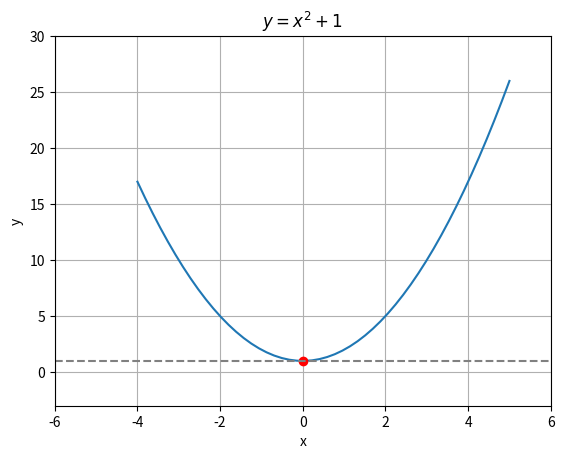

The matplotlib source for this figure:
# plot_parabola.py

import matplotlib.pyplot as plt
import numpy as np

x = np.linspace(-4, 5)
y = np.power(x, 2) + 1.0

plt.plot(x, y)
#latex
plt.title("$y = x^2+1$")
plt.xlabel("x")
plt.ylabel("y")
plt.xlim(-6, 6)
plt.ylim(-3, 30)
plt.grid("on")
plt.plot(0, 1, color="red", marker="o")
plt.axhline(1, color="gray", linestyle="--")
plt.show()
